Labelled photos from "Artifact_Classification", an image-classification folder in Nectarav/Lagoon_Public_Art_V26B. The possible labels are: coats of arms, crosses, formelle, fragments, patere, symbols.

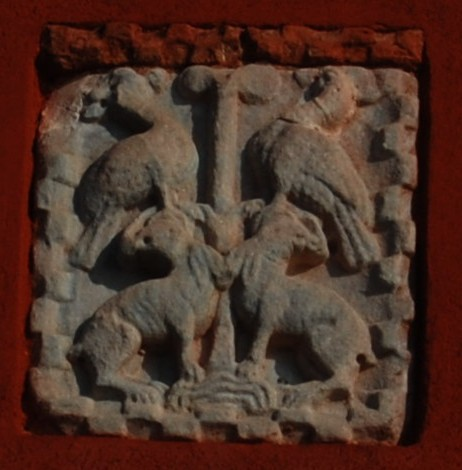
Label: fragments

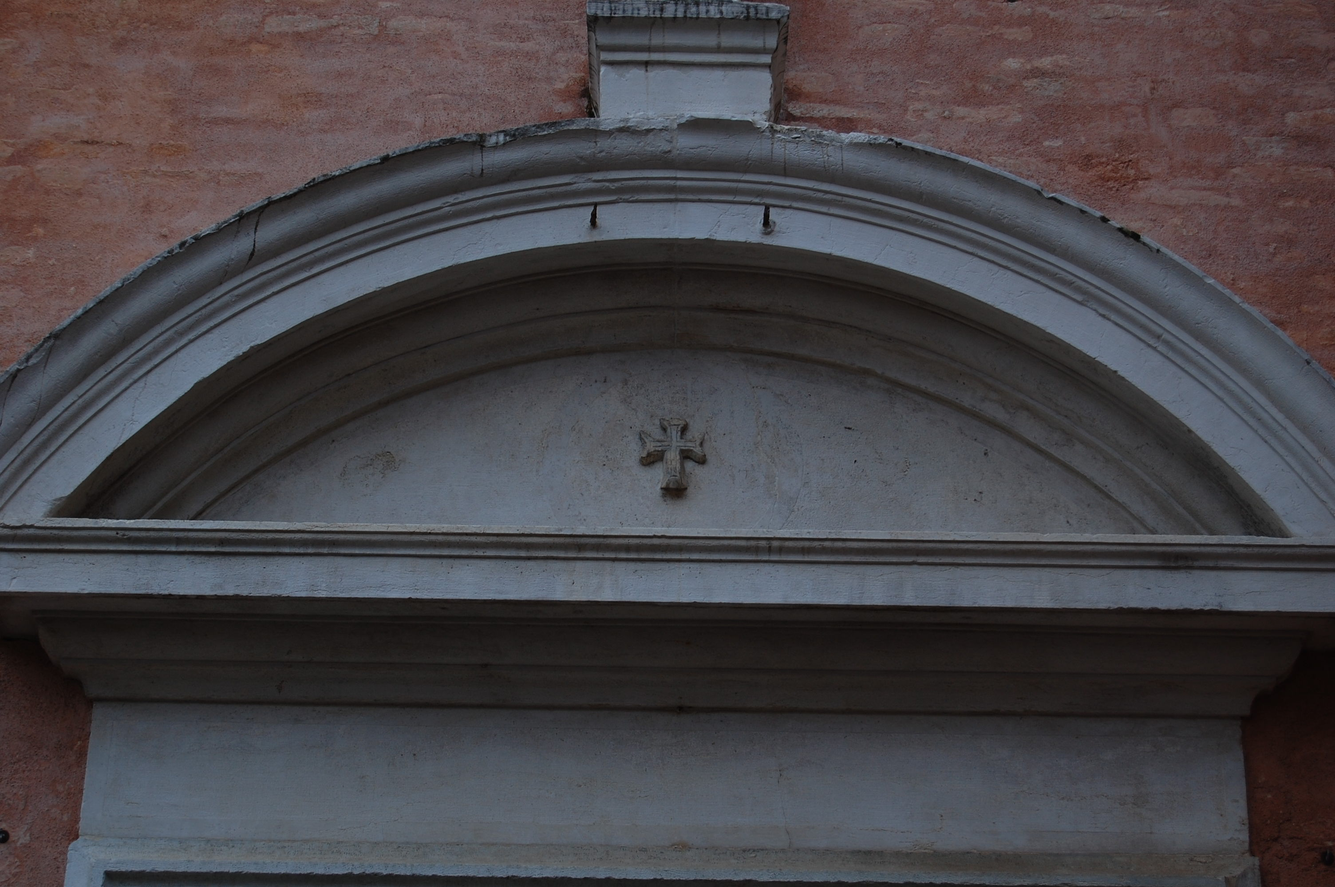
Label: crosses

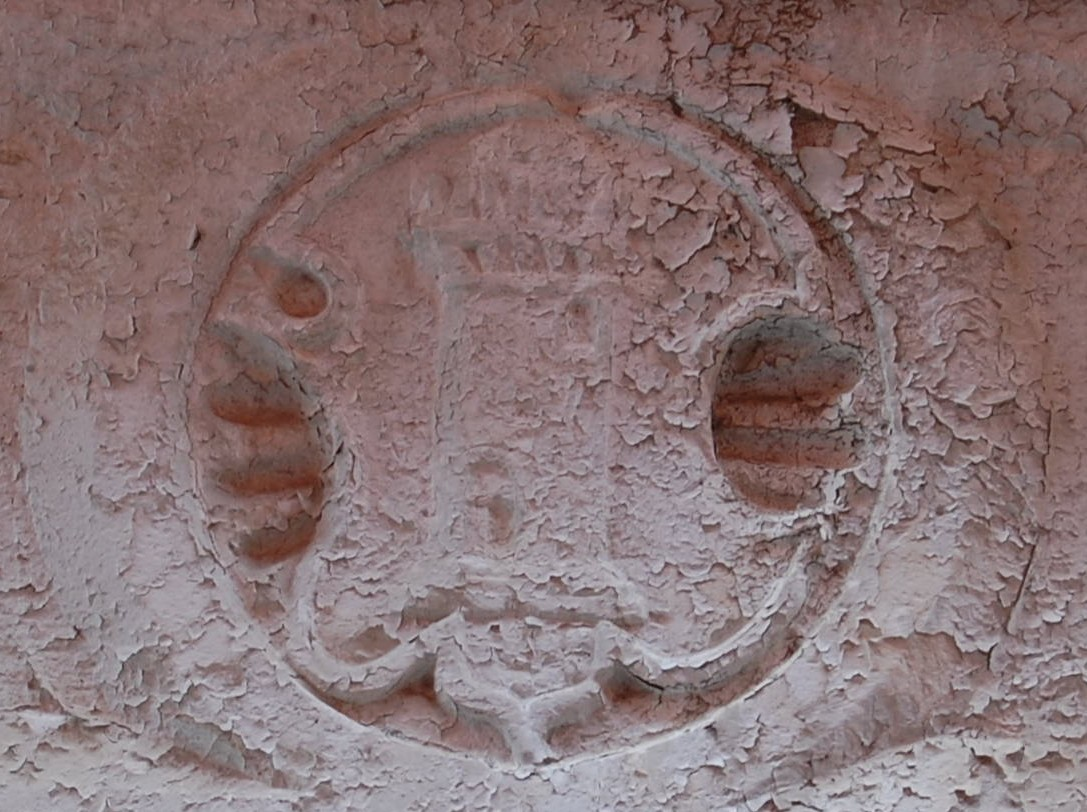
Label: coats of arms

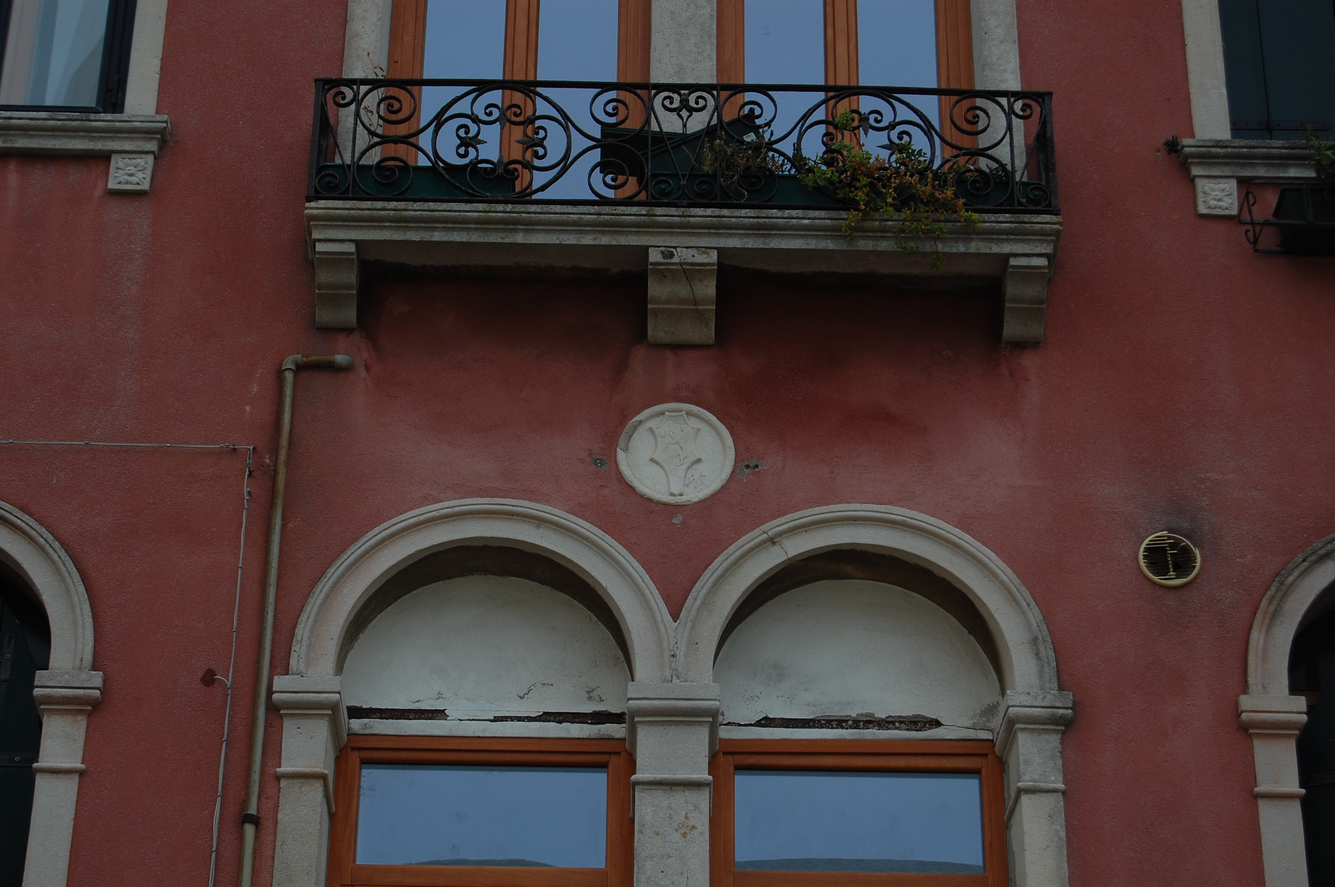
Label: coats of arms

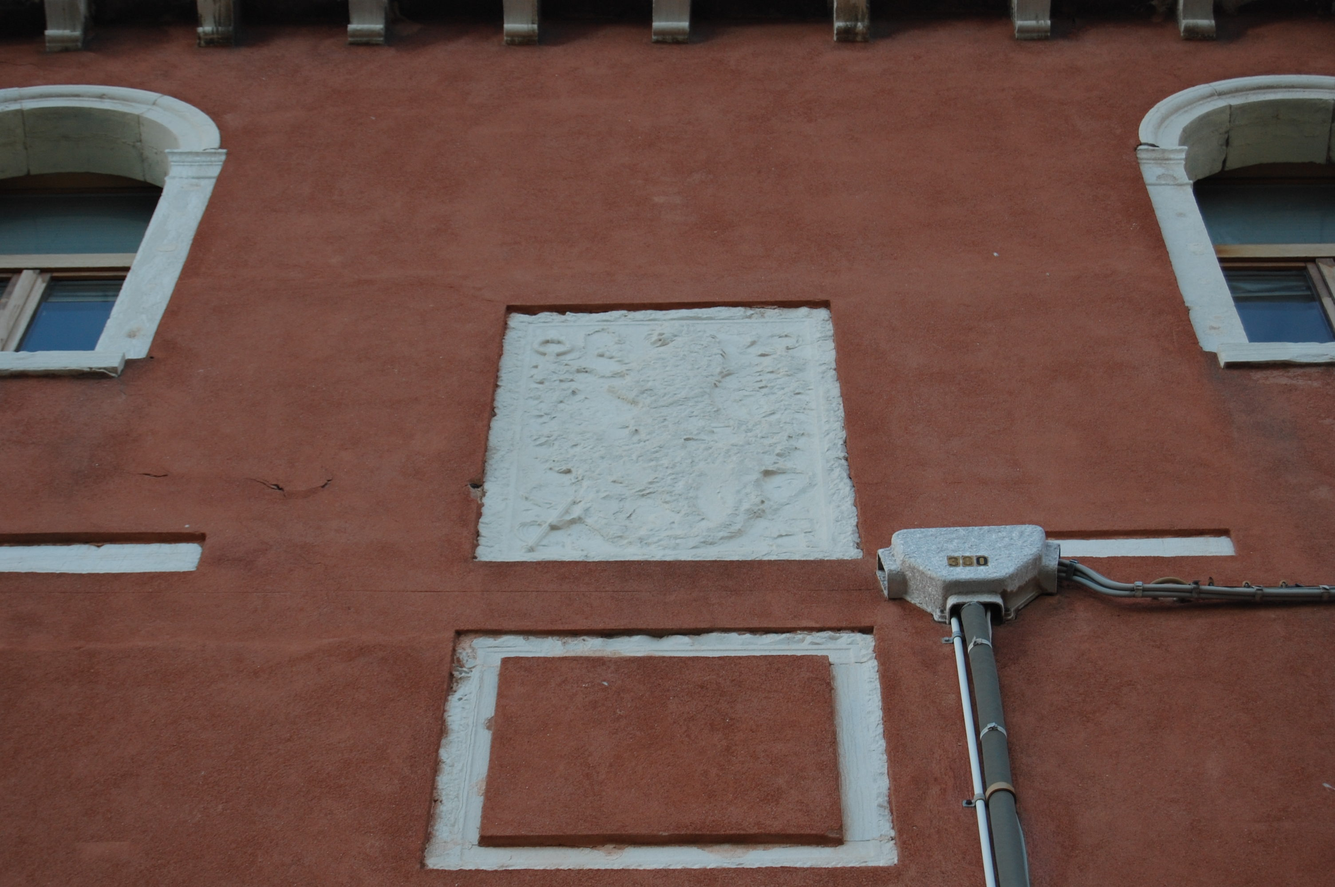
Label: coats of arms

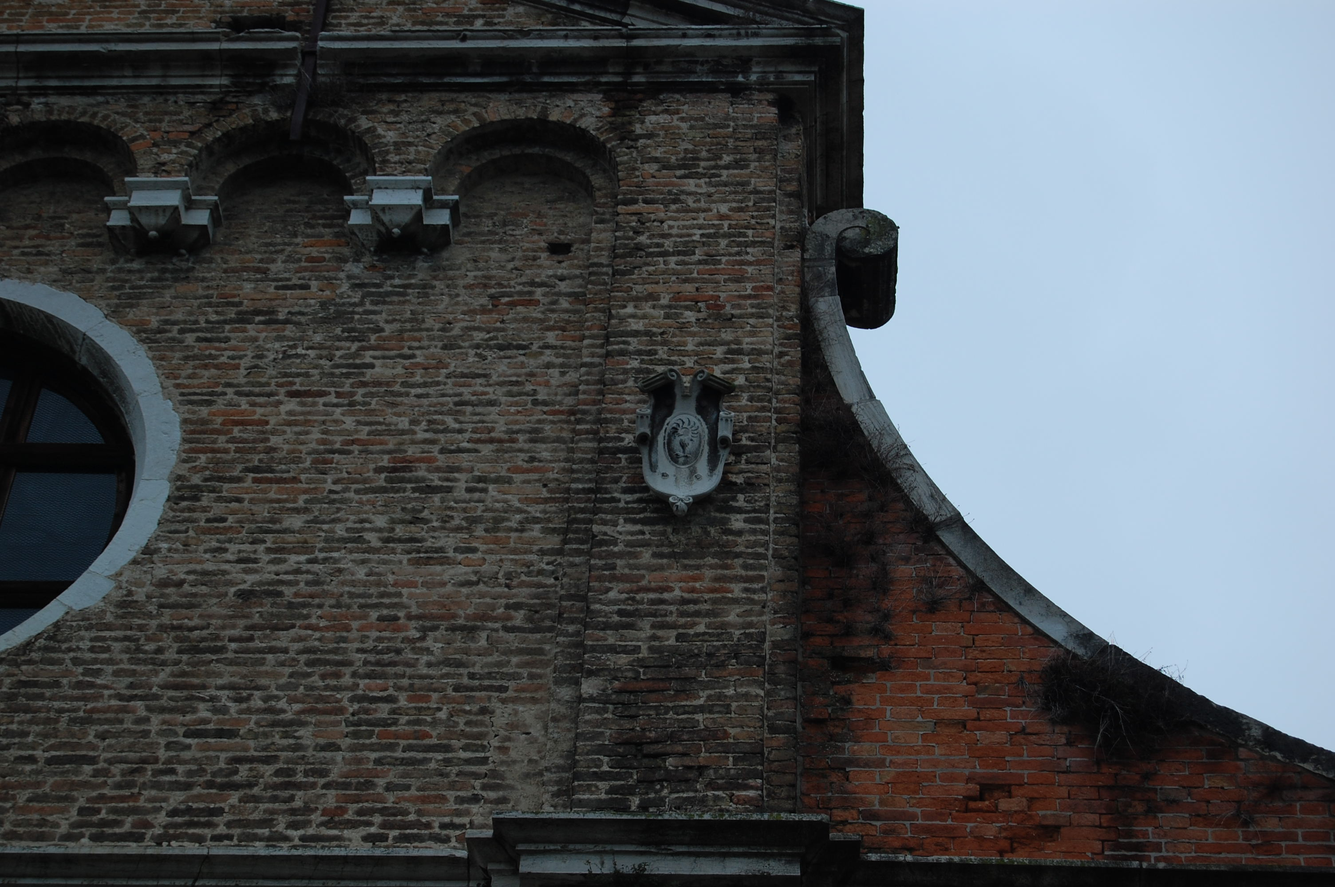
Label: coats of arms
